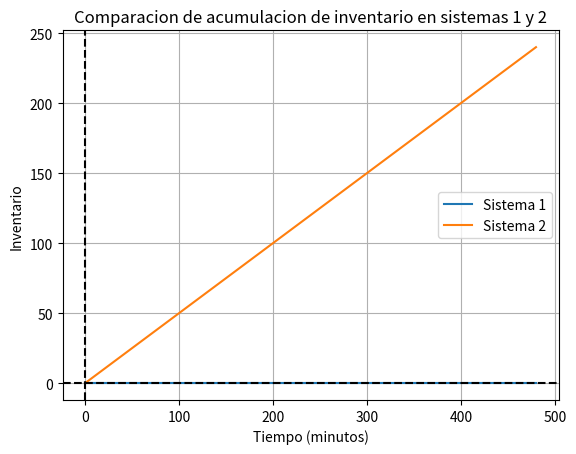
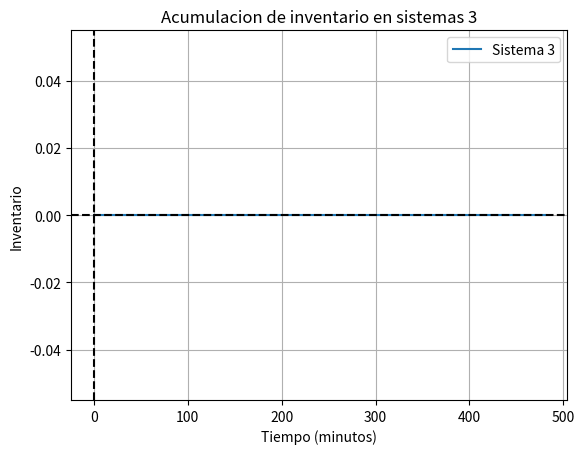

Write the Python code that produced these figures, in order.
### Este script se encarga de realizar la tarea 1 de la asignatura IN4273
## El encoding del archivo era utf-8, pero se quitaron todos los caracteres especiales para evitar problemas de compatibilidad

## Importacion de librerias
import matplotlib.pyplot as plt
import numpy as np
from math import ceil
## Definicion de clases
# Se crea una clase para representar el sistema y sus actividades: incluyendo el tiempo de actividad, la cantidad de estaciones que pueden funcionar en paralelo, su letra asignada, la capacidad de la actividad, la utilizacion, el cuello de botella (boolean).

class Actividad:
    def __init__(self, letra, estaciones, tiempo):
        self.letra = letra
        self.estaciones = estaciones
        self.tiempo = tiempo
        self.capacidad = 0
        self.utilizacion = 0
        self.cuello_botella = False

    def __str__(self):
        return f"Actividad {self.letra} con {self.estaciones} estaciones y tiempo de {self.tiempo} min/persona"
    
    def calcular_capacidad(self):
        self.capacidad = self.estaciones / self.tiempo
    
# Se crea la clase Sistema que contiene la tasa de entrada al sistema, la actividad cuello de botella, la capacidad del sistema, el tiempo de flujo, el tiempo de ciclo, y el tiempo de produccion de las primeras N unidades

class Sistema:
    def __init__(self, actividades, tasa_entrada=0):
        self.tasa_entrada = tasa_entrada
        self.actividades = actividades
        self.actividad_cuello_botella = None
        self.capacidad = 0
        self.tiempo_flujo = 0
        self.tiempo_ciclo = 0
        self.tiempo_produccion = 0

    def __str__(self):
        return f"Sistema con tasa de entrada de {self.tasa_entrada} personas/minuto"

    def calcular_cuello_botella(self):
        for actividad in self.actividades:
            actividad.calcular_capacidad()
        self.actividad_cuello_botella = min(self.actividades, key=lambda x: x.capacidad)
        self.actividad_cuello_botella.cuello_botella = True
        self.capacidad = self.actividad_cuello_botella.capacidad

    def calcular_tiempos(self, N):
        self.tiempo_flujo = sum([actividad.tiempo for actividad in self.actividades])
        self.tiempo_ciclo = 1 / self.tiempo_flujo
        self.tiempo_produccion = (N - 1)/self.capacidad * self.tiempo_flujo
        
    def calcular_utilizacion(self):
        for actividad in self.actividades:
            actividad.utilizacion = min(self.capacidad,self.tasa_entrada) / actividad.capacidad
        
# Se crea una funcion para calcular la ley de Little con 2 de los 3 parametros, marcando con -1 el parametro que no se tiene.
def calcular_little(L, W, lam):
    if L == -1:
        return W * lam
    elif W == -1:
        return L / lam
    else:
        return L / W
    
# Se crea una funcion para calcular el inventario promedio con respecto a la acumulacion de inventario en el sistema.
def calcular_inventario_promedio(L, W, lam):
    return calcular_little(L, W, lam) * calcular_little(L, W, lam) / lam

### --------------------------------------------------------------------------------------------------------------- ###
## Iniciacion del string que se va a guardar en un archivo de respuestas
string_respuestas = ""

### --------------------------------------------------------------------------------------------------------------- ###
## Pregunta 1
# Actividad	Letra asignada	Estaciones	Tiempo
# Escanear la credencial	A	10	2 min/persona
# Revision de seguridad	B	12	5 min/persona
# Asignacion de ruta	C	14	4 min/persona

# Se crean las actividades
actividad_A = Actividad("A", 10, 2)
actividad_B = Actividad("B", 12, 5)
actividad_C = Actividad("C", 14, 4)

# Se crea el sistema
sistema = Sistema([actividad_A, actividad_B, actividad_C])

### --------------------------------------------------------------------------------------------------------------- ###
## Pregunta 1.2
# Se calculan las capacidades de cada actividad, el cuello de botella del sistema, y la capacidad maxima del sistema
print("\nPregunta 1.2.")
string_respuestas += "# Pregunta 1.2.\n"
sistema.calcular_cuello_botella()

# Las muestra
print(sistema)
string_respuestas += str(sistema) + "\n"
print("\n---")
string_respuestas += "\n---\n\n"
for actividad in sistema.actividades:
    print(actividad)
    string_respuestas += str(actividad) + "\n"
    print(f"Capacidad: {actividad.capacidad} personas/minuto")
    string_respuestas += f"Capacidad: {actividad.capacidad} personas/minuto\n"
    print(f"{'Cuello de botella' if actividad.cuello_botella else ''}")
    string_respuestas += f"{'Cuello de botella' if actividad.cuello_botella else ''}\n"
    print("\n---")
    string_respuestas += "\n---\n\n"
    
print(f"Capacidad del sistema: {sistema.capacidad} personas/minuto")
string_respuestas += f"Capacidad del sistema: {sistema.capacidad} personas/minuto\n"
print("\n---")
string_respuestas += "\n---\n\n"

# Calcula la utilizacion de cada etapa considerando la tasa de entrada como el cuello de botella
sistema.tasa_entrada = sistema.capacidad
sistema.calcular_utilizacion()
for actividad in sistema.actividades:
    print(f"Utilizacion de la actividad {actividad.letra}: {actividad.utilizacion * 100:.2f}%")
    string_respuestas += f"Utilizacion de la actividad {actividad.letra}: {actividad.utilizacion * 100:.2f}%\n"
    print("\n---")
    string_respuestas += "\n---\n\n"

### --------------------------------------------------------------------------------------------------------------- ###
## Pregunta 1.3
# Calcular el inventario promedio de la ley de little, considerando la tasa de procesamiento como el tiempo de flujo y el tiempo promedio como 8 horas
# Usando la funcion calcular_little
print("Pregunta 1.3. Parte 1")
string_respuestas += "# Pregunta 1.3.\n"
string_respuestas += "## Pregunta 1.3. Parte 1\n"
L = calcular_little(-1, 8*60, sistema.capacidad)
print(f"Inventario promedio: {calcular_inventario_promedio(L, 8*60, sistema.capacidad)}")
string_respuestas += f"Inventario promedio: {calcular_inventario_promedio(L, 8*60, sistema.capacidad)}\n"
print("\n---")
string_respuestas += "\n---\n\n"

# Mostramos la cantidad de gente total que ingreso durante 8 horas en base al inventario promedio integrado sobre el tiempo
print(f"Cantidad de gente total que ingreso durante 8 horas: {L * 8 * 60:.0f}")
string_respuestas += f"Cantidad de gente total que ingreso durante 8 horas: {L * 8 * 60:.0f}\n"
print("\n---")
string_respuestas += "\n---\n\n"

# Aumentamos la tasa de entrada de 2.4 a 2.4*1.5 en un sistema_mod y vemos como cambia la utilizacion de cada actividad
print("Pregunta 1.3. Parte 2")
string_respuestas += "## Pregunta 1.3. Parte 2\n"
sistema2 = Sistema([actividad_A, actividad_B, actividad_C])
sistema2.calcular_cuello_botella()
sistema2.tasa_entrada = 2.4*1.5
sistema2.calcular_utilizacion()

for actividad in sistema.actividades:
    print(f"Utilizacion de la actividad {actividad.letra}: {actividad.utilizacion * 100:.2f}%")
    string_respuestas += f"Utilizacion de la actividad {actividad.letra}: {actividad.utilizacion * 100:.2f}%\n"
    print("\n---")
    string_respuestas += "\n---\n\n"
    
# Vemos la acumulacion de inventario en un grafico
# Se crea un rango de tiempo de 8 horas
tiempo = np.linspace(0, 8*60, 1000)

# Se define la pendiente del inventario como (tasa de entrada - tasa de salida)/(tasa de salida)
pendiente = (sistema.tasa_entrada - sistema.capacidad) / sistema.capacidad
pendiente2 = (sistema2.tasa_entrada - sistema2.capacidad) / sistema2.capacidad

# Se calcula el inventario en funcion del tiempo de manera lineal f = m*x + b
inventario = pendiente*tiempo
inventario2 = pendiente2*tiempo

# Se grafican ambos sistemas y se muestran las tasas de entrada y salida en un recuadro
plt.plot(tiempo, inventario)
plt.plot(tiempo, inventario2)
plt.axhline(0, color="black", linestyle="--")
plt.axvline(0, color="black", linestyle="--")
plt.xlabel("Tiempo (minutos)")
plt.ylabel("Inventario")
plt.legend(["Sistema 1", "Sistema 2"])
plt.title("Comparacion de acumulacion de inventario en sistemas 1 y 2")
plt.grid()
# Guarda el grafico
plt.savefig("IN4273_Tarea_1_P1_Sys1o2.png")
plt.show()

# Necesitamos redefinir el sistema3 para aumentar la capacidad de la acctividad B a 3.6 personas/minuto y la actividad C a 3.6 personas/minuto
# La cantidad de estaciones debe ser entera, por lo que se redondea hacia arriba
# Se crean actividades B2 y C2
print("Pregunta 1.3. Parte 3")
string_respuestas += "## Pregunta 1.3. Parte 3\n"
actividad_B2 = Actividad("B2", ceil(5*3.6), 5)
actividad_C2 = Actividad("C2", ceil(4*3.6), 4)

# Se crea el sistema 3
sistema3 = Sistema([actividad_A, actividad_B2, actividad_C2])
sistema3.calcular_cuello_botella()
sistema3.tasa_entrada = 2.4*1.5
sistema3.calcular_utilizacion()

print(sistema3)
string_respuestas += str(sistema3) + "\n"
print("\n---")
string_respuestas += "\n---\n\n"
for actividad in sistema3.actividades:
    print(actividad)
    string_respuestas += str(actividad) + "\n"
    print(f"Capacidad: {actividad.capacidad} personas/minuto")
    string_respuestas += f"Capacidad: {actividad.capacidad} personas/minuto\n"
    print(f"{'Cuello de botella' if actividad.cuello_botella else ''}")
    string_respuestas += f"{'Cuello de botella' if actividad.cuello_botella else ''}\n"
    print("\n---")
    string_respuestas += "\n---\n\n"
    
# Se muestra la utilizacion de cada actividad
for actividad in sistema3.actividades:
    print(f"Utilizacion de la actividad {actividad.letra}: {actividad.utilizacion * 100:.2f}%")
    string_respuestas += f"Utilizacion de la actividad {actividad.letra}: {actividad.utilizacion * 100:.2f}%\n"
    print("\n---")
    string_respuestas += "\n---\n\n"
    
# Se grafica la acumulacion de inventario
# Se define la pendiente del inventario como (tasa de entrada - tasa de salida)/(tasa de salida)
pendiente3 = (sistema3.tasa_entrada - sistema3.capacidad) / sistema3.capacidad

# Se calcula el inventario en funcion del tiempo
inventario3 = pendiente3*tiempo

# Inventario debe ser mayor a 0
inventario3[inventario3 < 0] = 0

# Se grafica el sistema 3
plt.plot(tiempo, inventario3)
plt.axhline(0, color="black", linestyle="--")
plt.axvline(0, color="black", linestyle="--")
plt.xlabel("Tiempo (minutos)")
plt.ylabel("Inventario")
plt.legend(["Sistema 3"])
plt.title("Acumulacion de inventario en sistemas 3")
plt.grid()
# Guarda el grafico
plt.savefig("IN4273_Tarea_1_P1_Sys3.png")
plt.show()

### --------------------------------------------------------------------------------------------------------------- ###
## Pregunta 1.4
# Ahora la actividad A tiene una eficiencia del 95%, la B del 90%, y la C del 70%
# Las nuevas capacidades son capacidad * eficiencia
print("Pregunta 1.4.")
string_respuestas += "# Pregunta 1.4.\n"
actividad_A.capacidad *= 0.95
actividad_B.capacidad *= 0.90
actividad_C.capacidad *= 0.70

# Muestra las capacidades de cada actividad
for actividad in sistema.actividades:
    print(actividad)
    string_respuestas += str(actividad) + "\n"
    print(f"Capacidad: {actividad.capacidad} personas/minuto")
    string_respuestas += f"Capacidad: {actividad.capacidad} personas/minuto\n"
    print("\n---")
    string_respuestas += "\n---\n\n"
    
### --------------------------------------------------------------------------------------------------------------- ###
## Pregunta 1.5
# Se va a calcular el costo/beneficio de aumentar la eficiencia de B al 100% que cuesta 40 USD/hora VS incrementar la cantidad de estaciones de B que es 15 USD/hora por estacion

# Se calcula el costo de aumentar la eficiencia de B al 100%
costo_eficiencia = 40
costo_estacion = 15

# Se calcula el beneficio de aumentar la eficiencia de B al 100%
beneficio_eficiencia = (actividad_B.capacidad * 0.90 - actividad_B.capacidad) * 60 * costo_eficiencia

# Se calcula el beneficio de aumentar la cantidad de estaciones de B
beneficio_estacion = (actividad_B.capacidad * 0.90 - actividad_B.capacidad) * 60 * costo_estacion

# Se muestra el costo/beneficio de aumentar la eficiencia de B al 100%
print("Pregunta 1.5.")
string_respuestas += "# Pregunta 1.5.\n"
print(f"Beneficio de aumentar la eficiencia de B al 100%: {beneficio_eficiencia} USD")
string_respuestas += f"Beneficio de aumentar la eficiencia de B al 100%: {beneficio_eficiencia} USD\n"
print(f"Beneficio de aumentar la cantidad de estaciones de B: {beneficio_estacion} USD")
string_respuestas += f"Beneficio de aumentar la cantidad de estaciones de B: {beneficio_estacion} USD\n"
print(f"Costo de aumentar la eficiencia de B al 100%: {costo_eficiencia} USD")
string_respuestas += f"Costo de aumentar la eficiencia de B al 100%: {costo_eficiencia} USD\n"
print(f"Costo de aumentar la cantidad de estaciones de B: {costo_estacion} USD")
string_respuestas += f"Costo de aumentar la cantidad de estaciones de B: {costo_estacion} USD\n"
print("\n---")
string_respuestas += "\n---\n\n"

# Se calcula el costo/beneficio de aumentar la eficiencia de B al 100% VS incrementar la cantidad de estaciones de B
if beneficio_eficiencia - costo_eficiencia > beneficio_estacion - costo_estacion:
    print("Es mas conveniente aumentar la eficiencia de B al 100%")
    string_respuestas += "Es mas conveniente aumentar la eficiencia de B al 100%\n"
else:
    print("Es mas conveniente aumentar la cantidad de estaciones de B")
    string_respuestas += "Es mas conveniente aumentar la cantidad de estaciones de B\n"
    
print("\n---")
string_respuestas += "\n---\n\n"
    
### --------------------------------------------------------------------------------------------------------------- ###
## Escribe el string de respuestas en un archivo
with open("IN4273_Tarea_1_P1_Ans.md", "w") as file:
    file.write(string_respuestas)
    
### --------------------------------------------------------------------------------------------------------------- ###

if __name__ == "__main__":
    pass
